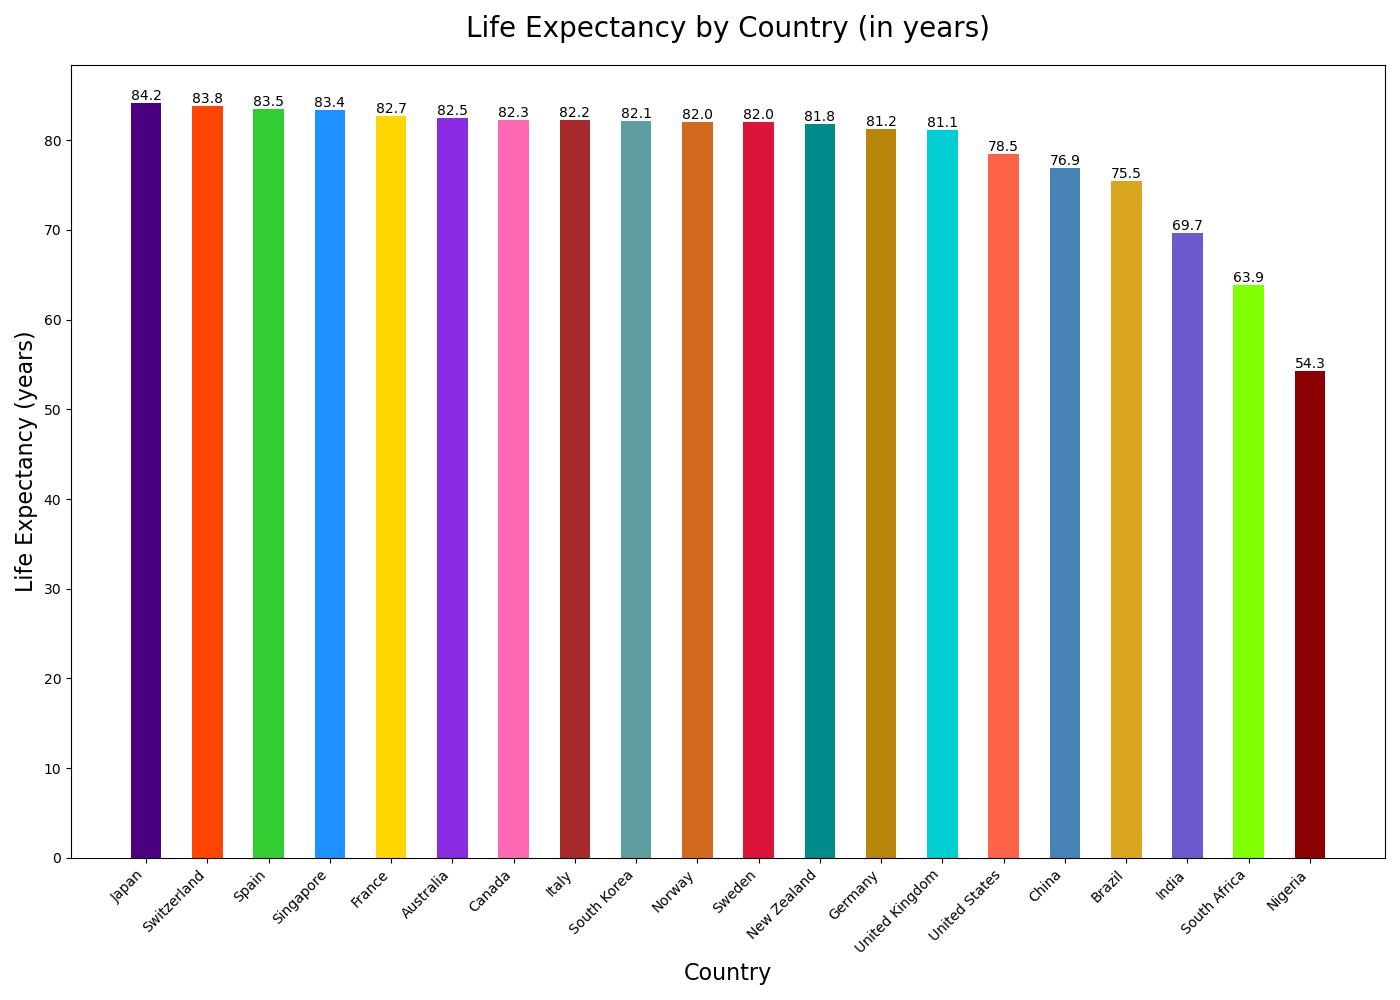

Source data for this figure (header and first rows):
Country, Life Expectancy (years)
Japan, 84.2
Switzerland, 83.8
Spain, 83.5
Singapore, 83.4
France, 82.7
Australia, 82.5
Canada, 82.3
Italy, 82.2
South Korea, 82.1
Norway, 82.0
Sweden, 82.0
New Zealand, 81.8
Germany, 81.2
United Kingdom, 81.1
United States, 78.5
China, 76.9
Brazil, 75.5
India, 69.7
South Africa, 63.9
Nigeria, 54.3
